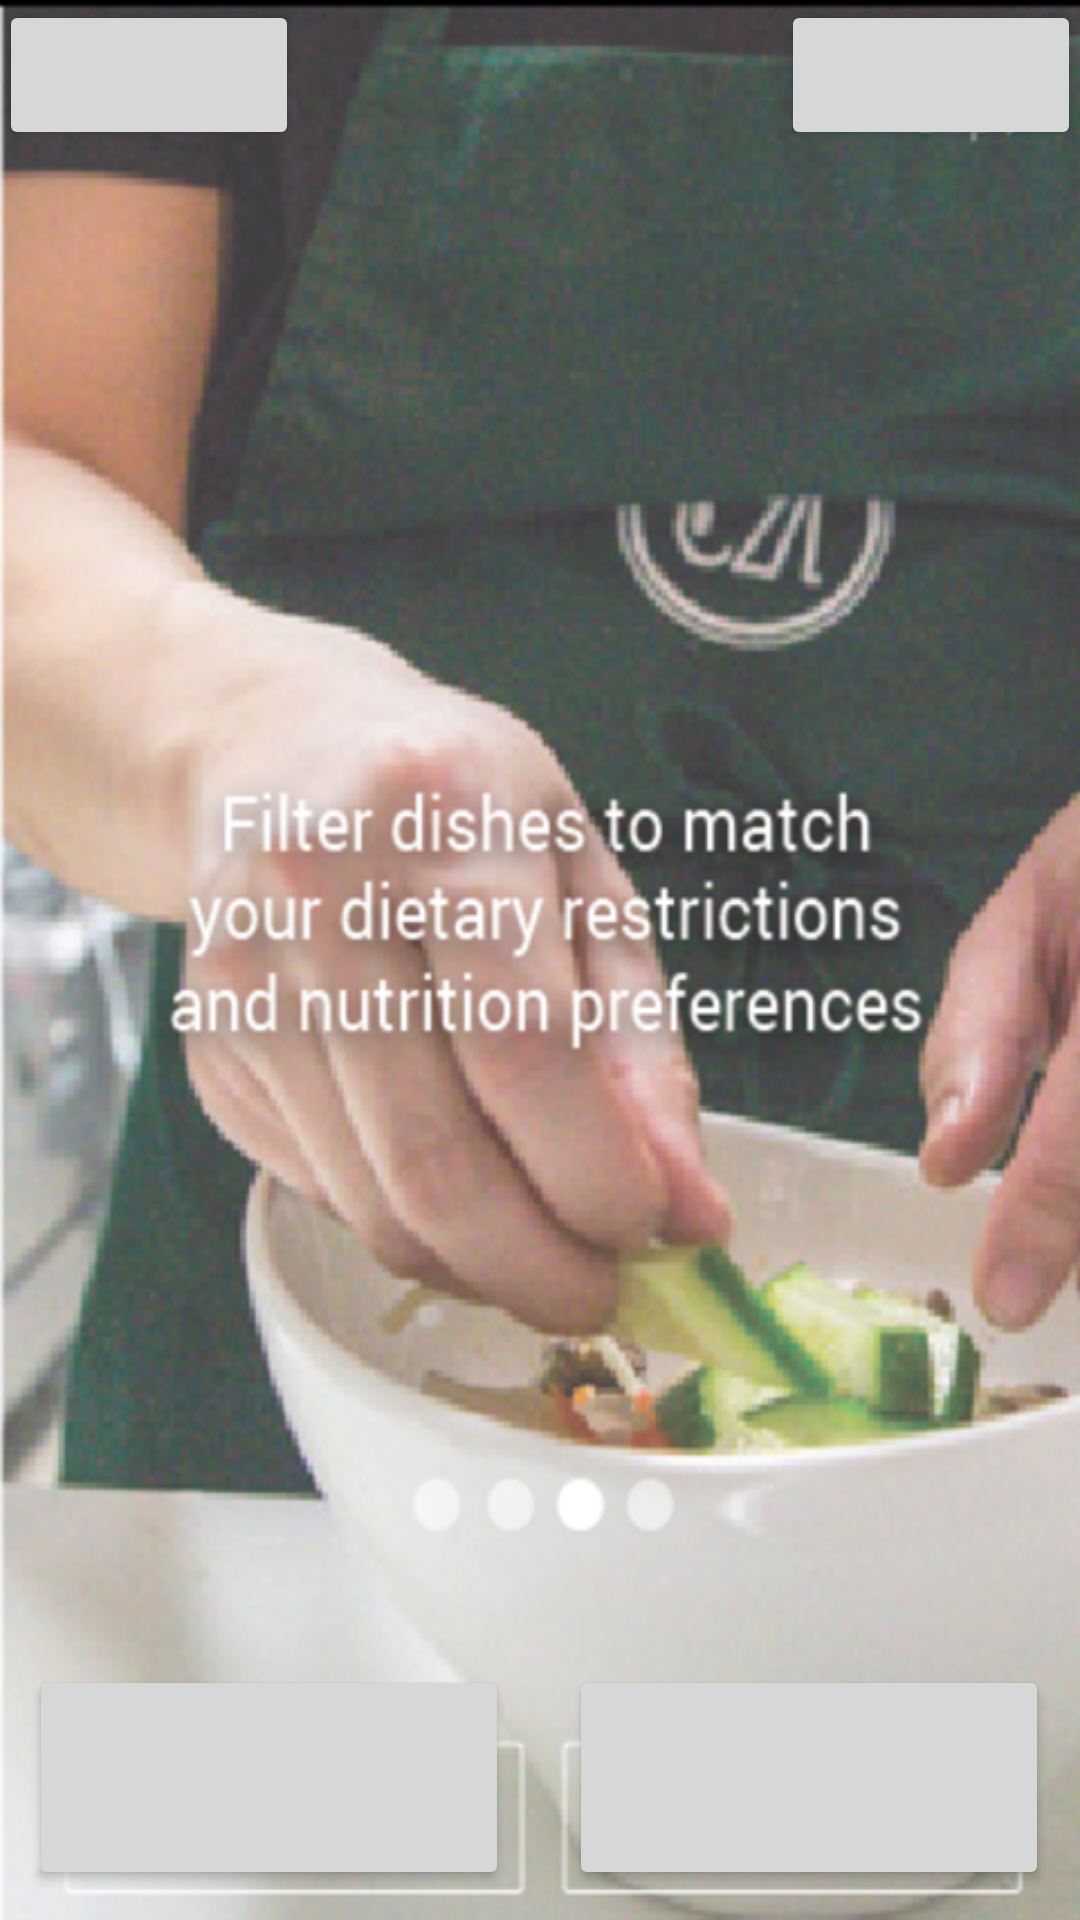

Reconstruct the res/layout file that produces this screen, plus the resources it refers to.
<!-- AndroidManifest.xml: application theme AppTheme -->
<!-- res/layout/activity_inst3.xml -->
<?xml version="1.0" encoding="utf-8"?>
<RelativeLayout xmlns:android="http://schemas.android.com/apk/res/android"
    xmlns:tools="http://schemas.android.com/tools"
    android:layout_width="match_parent"
    android:layout_height="match_parent"
    android:paddingBottom="@dimen/activity_vertical_margin"
    android:paddingLeft="@dimen/activity_horizontal_margin"
    android:paddingRight="@dimen/activity_horizontal_margin"
    android:paddingTop="@dimen/activity_vertical_margin"
    android:background="@drawable/inst3"
    tools:context="com.alicia.delishdemo102.Inst3">

    <Button
        android:layout_width="100dp"
        android:layout_height="50dp"
        android:layout_alignParentTop="true"
        android:layout_alignParentLeft="true"
        android:id="@+id/inst3back"/>
    <Button
        android:layout_width="100dp"
        android:layout_height="50dp"
        android:layout_alignParentTop="true"
        android:layout_alignParentRight="true"
        android:layout_alignParentEnd="true"
        android:id="@+id/inst3skip"/>
    <Button
        android:layout_width="match_parent"
        android:layout_height="match_parent"
        android:layout_below="@+id/inst3skip"
        android:visibility="invisible"
        android:layout_above="@+id/inst3signup"
        android:id="@+id/inst3forward"/>
    <Button
        android:layout_width="160dp"
        android:layout_height="75dp"
        android:layout_margin="10dp"
        android:layout_alignParentBottom="true"
        android:id="@+id/inst3signup"/>
    <Button
        android:layout_width="160dp"
        android:layout_height="75dp"
        android:layout_margin="10dp"
        android:layout_alignParentBottom="true"
        android:layout_toRightOf="@+id/inst3signup"
        android:id="@+id/inst3login"/>
</RelativeLayout>
<!-- resources referenced by this layout -->
<resources>
  <!-- drawable inst3: png bitmap (drawable, 577953 bytes) -->
  <style name="AppTheme" parent="Theme.AppCompat.Light.DarkActionBar">
          
          <item name="colorPrimary">#FFFFFF</item>
          <item name="colorPrimaryDark">#000000</item>
          <item name="colorAccent">@color/green</item>
          <item name="android:textColor">@color/green</item>
          <item name="actionBarStyle">@style/MyActionBar</item>
      </style>
  <color name="green">#629A7B</color>
  <style name="MyActionBar" parent="@style/Widget.AppCompat.ActionBar.Solid">
          <item name="titleTextStyle">@style/MyTitleTextStyle</item>
      </style>
  <style name="MyTitleTextStyle" parent="@style/TextAppearance.AppCompat.Widget.ActionBar.Title">
          <item name="android:textColor">@color/green</item>
          <item name="android:gravity">center_horizontal</item>
      </style>
</resources>
